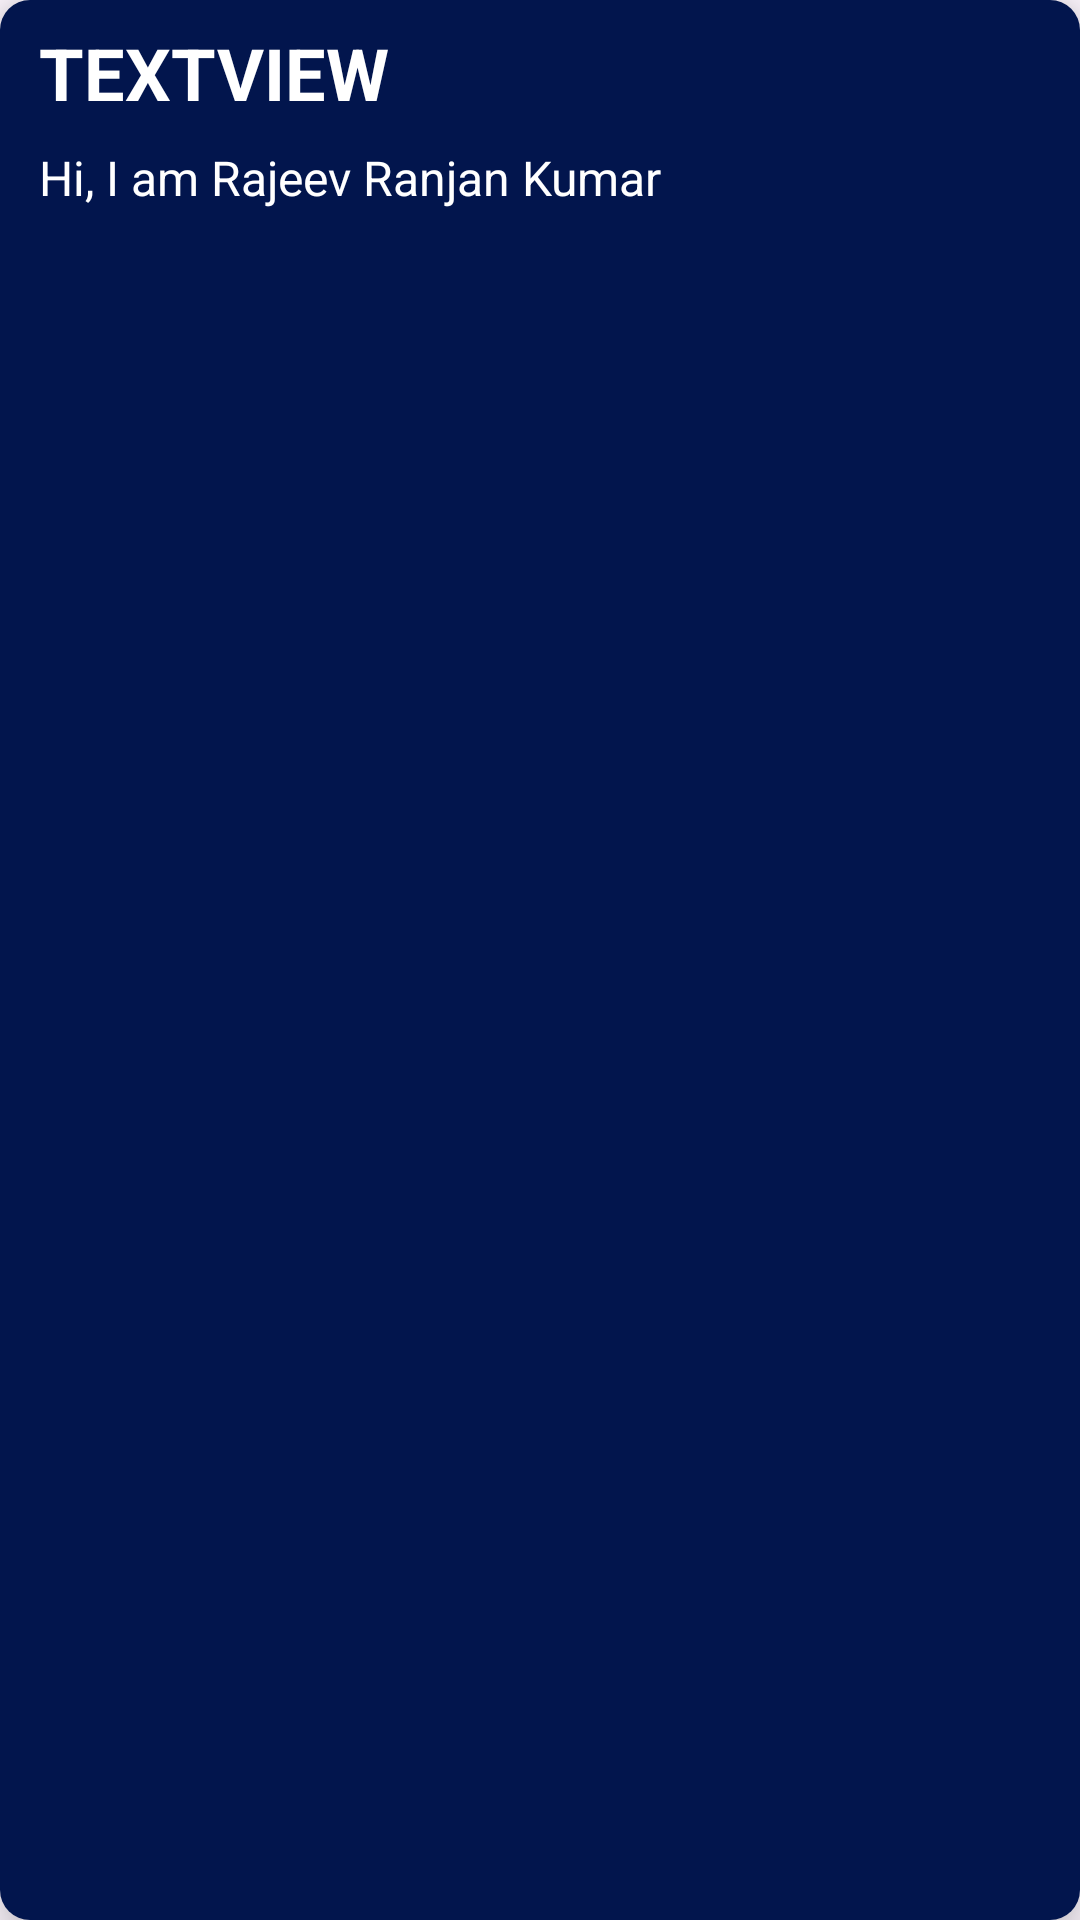

This screen was rendered from an Android layout file. Write that file and the resources it references.
<!-- AndroidManifest.xml: application theme Theme.ToDoApp -->
<!-- res/layout/each_rv.xml -->
<?xml version="1.0" encoding="utf-8"?>
<androidx.cardview.widget.CardView xmlns:android="http://schemas.android.com/apk/res/android"
    xmlns:app="http://schemas.android.com/apk/res-auto"
    xmlns:tools="http://schemas.android.com/tools"
    android:layout_width="match_parent"
    android:layout_height="wrap_content"
    app:cardCornerRadius="10dp"
    app:cardElevation="10dp"
    android:layout_margin="10dp"
    android:background="#D18F2F">

    <androidx.constraintlayout.widget.ConstraintLayout
        android:layout_width="match_parent"
        android:layout_height="match_parent"
        android:background="#02154D"
        >

        <TextView
            android:id="@+id/titleRv"
            android:layout_width="wrap_content"
            android:layout_height="wrap_content"
            android:layout_marginStart="13dp"
            android:textAllCaps="true"
            android:layout_marginTop="8dp"
            android:text="TextView"
            android:textColor="@color/white"
            android:textSize="24sp"
            android:textStyle="bold"
            app:layout_constraintStart_toStartOf="parent"
            app:layout_constraintTop_toTopOf="parent" />

        <TextView
            android:id="@+id/dispRv"
            android:layout_width="wrap_content"
            android:layout_height="wrap_content"
            android:layout_marginStart="5dp"
            android:text="Hi, I am Rajeev Ranjan Kumar"
            android:textColor="@color/white"
            android:textSize="16sp"
            android:padding="8dp"
            app:layout_constraintBottom_toBottomOf="parent"
            app:layout_constraintStart_toStartOf="parent"
            app:layout_constraintTop_toBottomOf="@+id/titleRv"
            app:layout_constraintVertical_bias="0.0" />
    </androidx.constraintlayout.widget.ConstraintLayout>
</androidx.cardview.widget.CardView>
<!-- resources referenced by this layout -->
<resources>
  <color name="white">#FFFFFFFF</color>
  <style name="Theme.ToDoApp" parent="Base.Theme.ToDoApp" />
  <style name="Base.Theme.ToDoApp" parent="Theme.Material3.DayNight.NoActionBar">
          
          <item name="colorPrimary">@color/color_primary</item>
          <item name="colorPrimaryDark">@color/color_primary</item>
          <item name="colorAccent">@color/color_primary</item>
          <item name="android:statusBarColor">@color/color_primary</item>
          
      </style>
  <color name="color_primary">#7b8dd9</color>
</resources>
